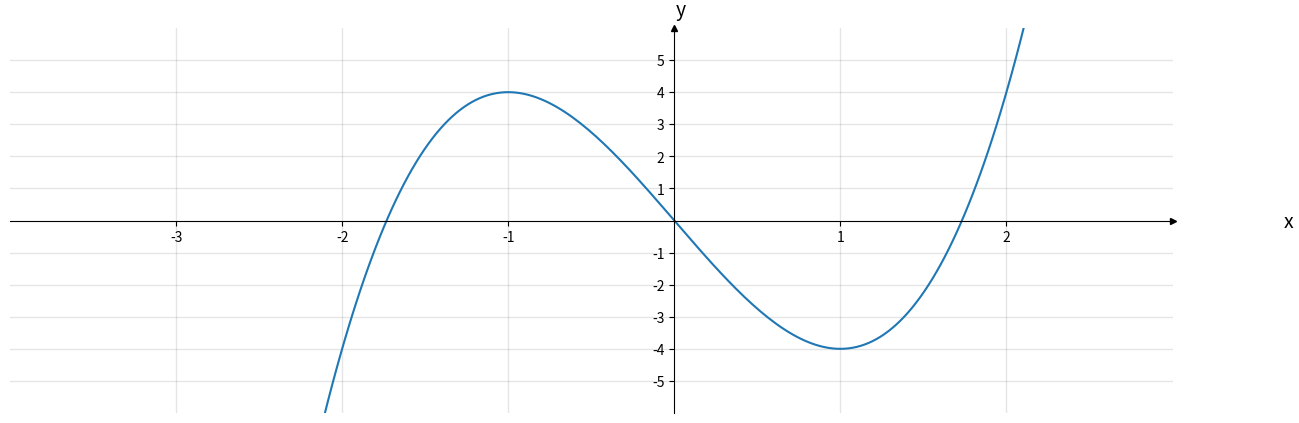

The script that saved this image:
import numpy as np
import matplotlib.pyplot as plt

# xvals
x = np.linspace(-3,3,250)

# y = f(x)
y = 2*x**3 - 6*x

colors = ['m', 'g', 'r', 'b']

# duljina koordinatnih osi i razmak između oznaka
xmin, xmax, ymin, ymax = -3, 2, -5, 5
ticks_frequency = 1

# Plot koordinatnog sustava i grafa
fig, ax = plt.subplots(figsize=(15,5))
plt.plot(x,y)


# skaliranje koordinatnih osi
ax.set(xlim=(xmin-1, xmax+1), ylim=(ymin-1, ymax+1), aspect='auto')

# koordinatne osi
ax.spines['bottom'].set_position('zero')
ax.spines['left'].set_position('zero')
ax.spines['top'].set_visible(False)
ax.spines['right'].set_visible(False)

# oznake koordinatnih osi
ax.set_xlabel('x', size=14, labelpad=-24, x=1.1,)
ax.set_ylabel('y', size=14, labelpad=-21, y=1.02, rotation=0)

# postavljanje oznaka koordinata
x_ticks = np.arange(xmin, xmax+1, ticks_frequency)
y_ticks = np.arange(ymin, ymax+1, ticks_frequency)
ax.set_xticks(x_ticks[x_ticks != 0])
ax.set_yticks(y_ticks[y_ticks != 0])


# koordinatna mreža
ax.grid(which='both', color='grey', linewidth=1, linestyle='-', alpha=0.2)

# strelice na krajevima koordinatnih osi
arrow_fmt = dict(markersize=4, color='black', clip_on=False)
ax.plot((1), (0), marker='>', transform=ax.get_yaxis_transform(), **arrow_fmt)
ax.plot((0), (1), marker='^', transform=ax.get_xaxis_transform(), **arrow_fmt)

#spremanje plota
fig.savefig("optimization-graph.png", bbox_inches="tight", pad_inches=0.5)

plt.show()
